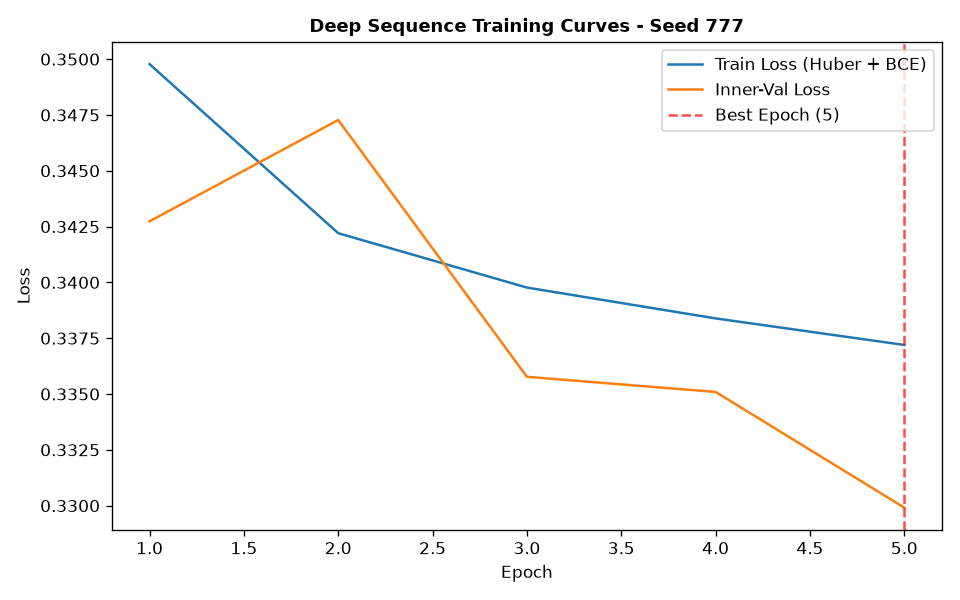

The data file committed next to this chart (first rows):
epoch, train_loss, train_ret_loss, train_dir_loss, val_loss, val_ret_loss, val_dir_loss, lr
1, 0.3498, 0.001531, 0.6965, 0.3427, 0.0007006, 0.6841, 0.001
2, 0.3422, 0.000688, 0.683, 0.3473, 0.0003459, 0.6939, 0.001
3, 0.3398, 0.0004899, 0.6786, 0.3358, 0.0002495, 0.671, 0.001
4, 0.3384, 0.0004352, 0.6759, 0.3351, 0.0002787, 0.6696, 0.001
5, 0.3372, 0.0004357, 0.6735, 0.3299, 0.0002447, 0.6593, 0.001
